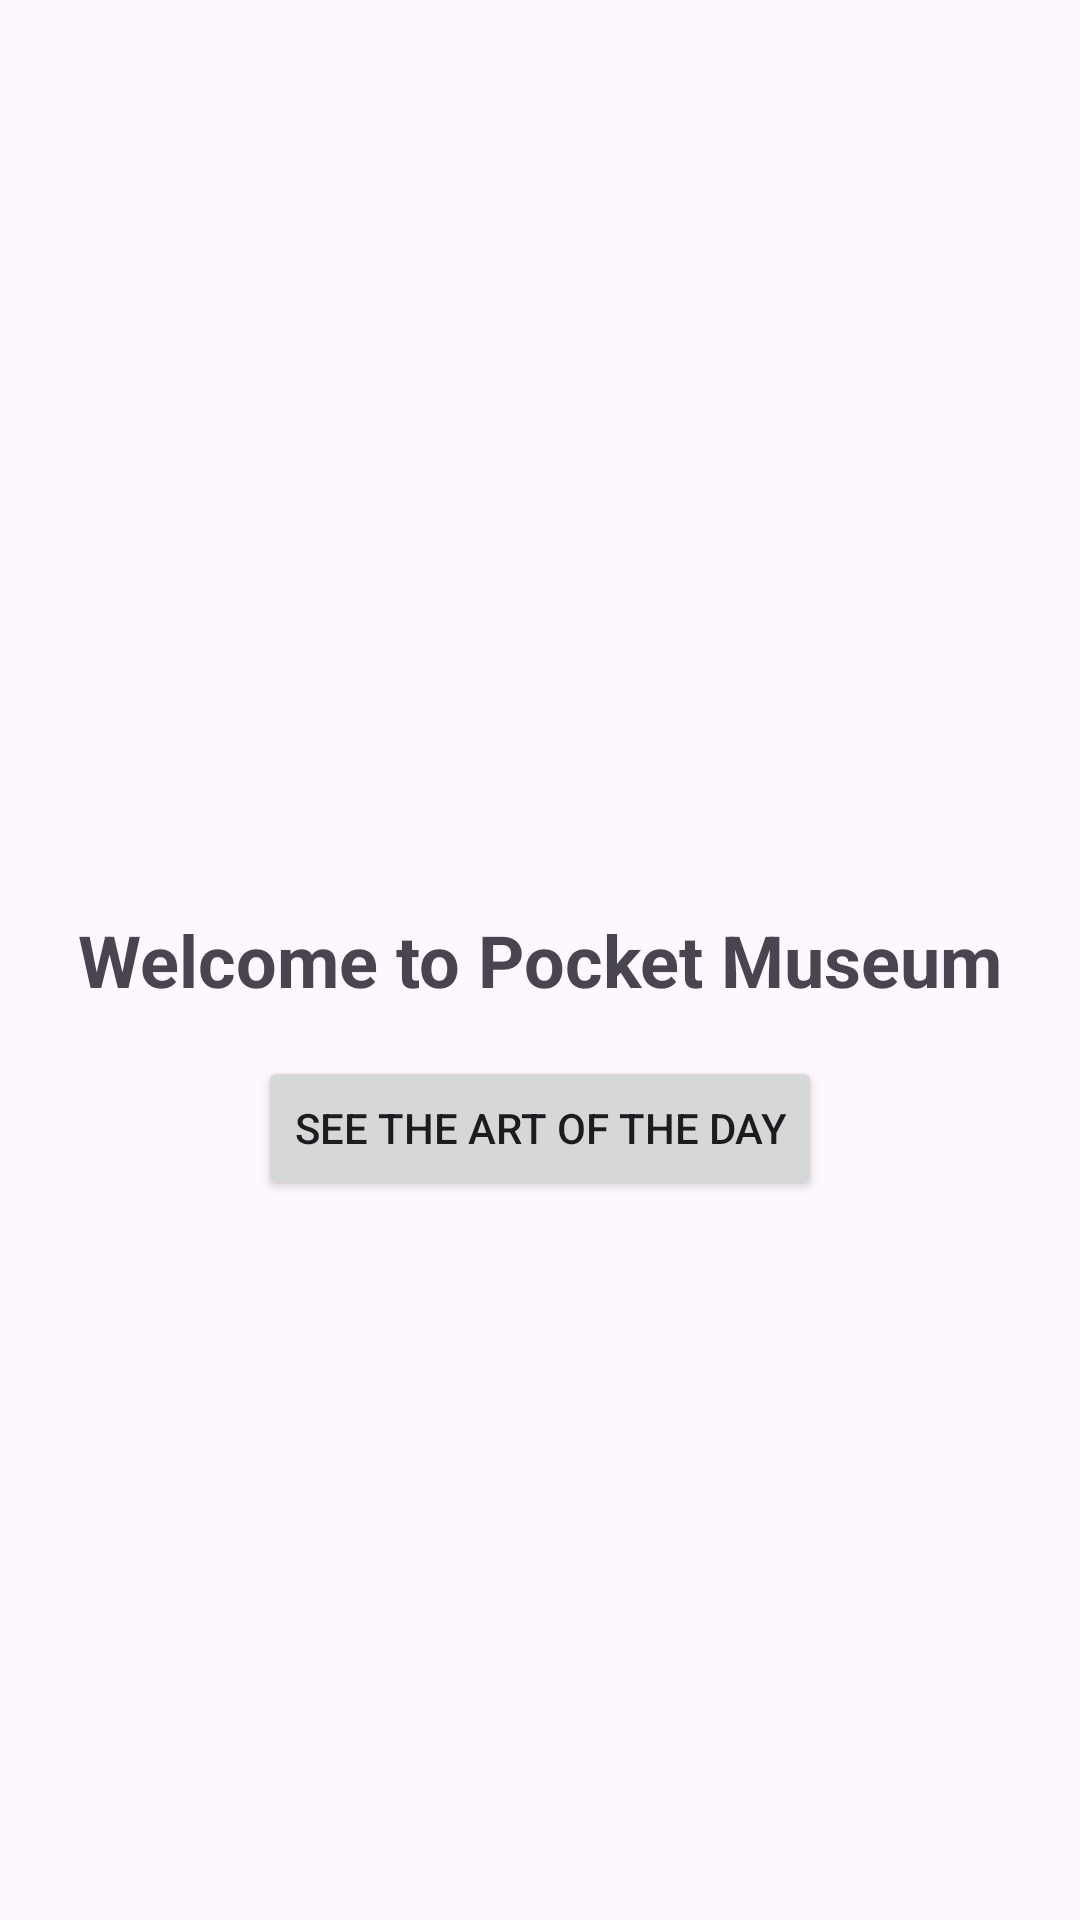

Android layout source for this screen:
<!-- AndroidManifest.xml: application theme Theme.PocketMuseum -->
<!-- res/layout/activity_welcome.xml -->
<?xml version="1.0" encoding="utf-8"?>
<RelativeLayout xmlns:android="http://schemas.android.com/apk/res/android"
  android:layout_width="match_parent"
  android:layout_height="match_parent">

  <TextView
    android:id="@+id/welcomeTitle"
    android:layout_width="wrap_content"
    android:layout_height="wrap_content"
    android:layout_centerInParent="true"
    android:text="Welcome to Pocket Museum"
    android:textSize="24sp"
    android:textStyle="bold" />

  <Button
    android:id="@+id/seeArtButton"
    android:layout_width="wrap_content"
    android:layout_height="wrap_content"
    android:layout_below="@id/welcomeTitle"
    android:layout_centerHorizontal="true"
    android:layout_marginTop="16dp"
    android:text="See the Art of the Day" />
</RelativeLayout>
<!-- resources referenced by this layout -->
<resources>
  <style name="Theme.PocketMuseum" parent="Base.Theme.PocketMuseum" />
  <style name="Base.Theme.PocketMuseum" parent="Theme.Material3.DayNight.NoActionBar">
          
          
      </style>
</resources>
